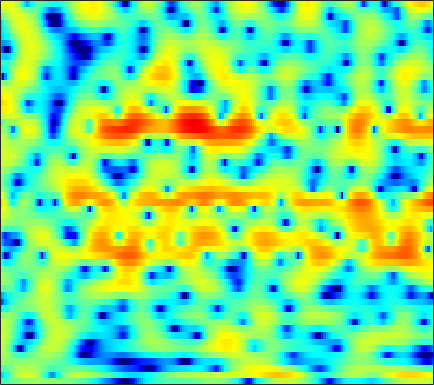

The file beside this chart, header and first rows:
-3.3023, -2.8559, -2.2954, -1.7893, -1.4419, -1.0128, -0.61607, -0.34906, -0.029874, 0.242, 0.45684, 0.59096, 0.73, 0.82496, 0.86688, 0.88514, 0.86878, 0.83754, 0.77565, 0.7009, 0.61007, 0.53857, 0.44464, 0.3504
-7.551, -6.5, -4.668, -2.87, -1.671, -0.297, 0.8282, 1.522, 2.266, 2.816, 3.183, 3.343, 3.405, 3.291, 3.086, 2.646, 1.996, 1.354, 0.2661, -1.14, -2.944, -4.61, -7.228, -9.604
-2.291, -2.104, -1.651, -1.059, -0.5749, 0.06351, 0.6507, 1.038, 1.467, 1.792, 2.009, 2.099, 2.12, 2.03, 1.887, 1.594, 1.187, 0.8127, 0.2335, -0.4149, -1.085, -1.569, -2.119, -2.479
0.7784, 0.6778, 0.5598, 0.4627, 0.4043, 0.3484, 0.3154, 0.3054, 0.3095, 0.3324, 0.3745, 0.4108, 0.462, 0.5068, 0.5291, 0.5358, 0.5087, 0.4674, 0.3797, 0.2578, 0.1039, -0.0295, -0.2304, -0.4508
2.247, 1.814, 1.154, 0.4062, -0.2008, -1.039, -1.85, -2.381, -2.891, -3.08, -2.919, -2.607, -2.03, -1.372, -0.8772, -0.2596, 0.2809, 0.6266, 1.004, 1.281, 1.457, 1.522, 1.512, 1.396
3.173, 2.426, 1.204, -0.3356, -1.755, -4.126, -7.341, -10.78, -19.14, -24.75, -13.35, -9.737, -6.642, -4.489, -3.215, -1.813, -0.6555, 0.0826, 0.9178, 1.599, 2.129, 2.427, 2.687, 2.788
3.467, 2.793, 1.715, 0.4335, -0.6491, -2.217, -3.85, -5.032, -6.395, -7.368, -7.877, -7.961, -7.719, -7.081, -6.35, -5.116, -3.718, -2.655, -1.321, -0.1419, 0.8533, 1.475, 2.129, 2.577
3.68, 3.166, 2.331, 1.331, 0.474, -0.8083, -2.242, -3.425, -5.171, -7.207, -9.761, -12.31, -17.72, -35.26, -21.39, -13.15, -8.756, -6.384, -3.91, -1.969, -0.4379, 0.494, 1.49, 2.232
3.238, 2.86, 2.216, 1.409, 0.6922, -0.4148, -1.684, -2.74, -4.257, -5.857, -7.435, -8.486, -9.48, -9.755, -9.41, -8.276, -6.658, -5.334, -3.6, -2.013, -0.6252, 0.2591, 1.218, 1.947
2.705, 2.51, 2.13, 1.588, 1.063, 0.1814, -0.9364, -1.964, -3.619, -5.69, -8.343, -10.88, -14.91, -16.13, -13.32, -9.336, -6.225, -4.356, -2.31, -0.6945, 0.5791, 1.335, 2.079, 2.548
0.17, 0.3739, 0.5521, 0.5943, 0.5322, 0.2956, -0.1475, -0.6318, -1.475, -2.542, -3.802, -4.755, -5.68, -5.698, -5.044, -3.589, -1.974, -0.8503, 0.4637, 1.529, 2.314, 2.724, 3.025, 3.038
-6.38, -5.335, -4.086, -3.038, -2.392, -1.737, -1.279, -1.045, -0.86, -0.7691, -0.7021, -0.6314, -0.4725, -0.1887, 0.1037, 0.5916, 1.141, 1.555, 2.051, 2.449, 2.705, 2.777, 2.708, 2.416
-14.22, -11.28, -8.369, -6.207, -4.974, -3.714, -2.779, -2.222, -1.63, -1.139, -0.6895, -0.3615, 0.07851, 0.527, 0.8826, 1.35, 1.785, 2.086, 2.412, 2.622, 2.707, 2.671, 2.484, 2.137
-9.534, -8.064, -6.375, -5.032, -4.274, -3.536, -3.063, -2.845, -2.64, -2.429, -2.108, -1.75, -1.097, -0.3161, 0.3108, 1.119, 1.833, 2.285, 2.761, 3.058, 3.173, 3.137, 2.911, 2.485
-1.889, -1.737, -1.571, -1.55, -1.691, -2.099, -2.845, -3.7, -5.258, -7.209, -8.672, -8.285, -5.947, -3.288, -1.575, 0.2745, 1.701, 2.507, 3.289, 3.785, 3.992, 3.972, 3.704, 3.153
1.155, 0.928, 0.5725, 0.1002, -0.347, -1.159, -2.278, -3.366, -5.264, -7.599, -9.496, -9.217, -6.668, -3.901, -2.167, -0.3276, 1.073, 1.889, 2.695, 3.212, 3.459, 3.465, 3.255, 2.774
1.027, 0.7138, 0.2758, -0.1631, -0.4926, -0.9789, -1.474, -1.833, -2.272, -2.562, -2.642, -2.524, -2.086, -1.454, -0.9233, -0.1997, 0.4423, 0.8601, 1.335, 1.673, 1.9, 1.983, 1.962, 1.778
-0.07426, -0.5568, -1.111, -1.467, -1.62, -1.656, -1.58, -1.484, -1.324, -1.157, -0.9663, -0.8126, -0.637, -0.4742, -0.3781, -0.254, -0.1458, -0.08873, 0.03442, 0.2171, 0.4935, 0.7468, 1.073, 1.358
-2.892, -4.384, -5.715, -5.846, -5.269, -4.07, -2.889, -2.131, -1.265, -0.6059, -0.1173, 0.1346, 0.2646, 0.1608, -0.0814, -0.6843, -1.526, -2.241, -3.11, -3.265, -2.494, -1.508, -0.06983, 1.204
-6.323, -10.57, -18.6, -14.79, -10.55, -7.129, -4.979, -3.732, -2.369, -1.25, -0.3891, 0.06113, 0.4348, 0.4341, 0.1389, -0.8496, -2.666, -4.837, -9.98, -18.23, -8.73, -4.381, -0.848, 1.41
-4.189, -5.983, -7.709, -8.662, -8.882, -8.701, -8.29, -7.607, -6.372, -4.754, -3.068, -1.965, -0.7498, 0.08621, 0.4361, 0.6425, 0.4316, 0.161, -0.1827, -0.1198, 0.3754, 0.9805, 1.882, 2.666
-7.034, -9.769, -12.05, -12.65, -12.93, -14.21, -17.18, -22.14, -18.7, -10.93, -6.422, -3.925, -1.475, 0.227, 1.15, 2.105, 2.715, 3.008, 3.264, 3.449, 3.56, 3.575, 3.501, 3.236
-7.682, -11.65, -14.06, -12.32, -10.93, -10.03, -9.656, -9.3, -7.984, -5.869, -3.574, -2.036, -0.2363, 1.186, 2.066, 2.895, 3.524, 3.854, 4.123, 4.16, 4.037, 3.815, 3.319, 2.548
-0.4048, -1.438, -2.469, -3.051, -3.222, -3.127, -2.942, -2.632, -2.056, -1.349, -0.5613, 0.08999, 0.8476, 1.53, 1.962, 2.432, 2.733, 2.876, 2.938, 2.857, 2.603, 2.31, 1.752, 0.9948
2.519, 1.905, 1.175, 0.6341, 0.2987, 0.01142, -0.1305, -0.138, -0.09344, 0.05008, 0.2253, 0.397, 0.5837, 0.7534, 0.8129, 0.9062, 0.9059, 0.8536, 0.7221, 0.5747, 0.3365, 0.1106, -0.2608, -0.7125
4.059, 3.492, 2.757, 2.081, 1.63, 1.121, 0.8006, 0.6164, 0.4542, 0.3562, 0.2823, 0.1551, -0.01093, -0.2456, -0.4705, -0.8371, -1.181, -1.423, -1.695, -1.892, -2.02, -2.101, -2.211, -2.316
5.576, 4.724, 3.515, 2.307, 1.54, 0.7813, 0.356, 0.2678, 0.3609, 0.46, 0.4642, 0.3432, -0.0356, -0.7175, -1.367, -2.558, -3.787, -4.574, -5.108, -5.111, -4.731, -4.463, -4.269, -4.247
7.095, 5.622, 3.171, 0.08649, -2.537, -5.272, -4.591, -2.845, -0.879, 0.4393, 1.106, 1.331, 1.059, 0.191, -0.9624, -3.318, -7.559, -13.47, -22.49, -10.36, -6.417, -5.144, -4.914, -6.414
4.96, 3.433, 0.9229, -2.392, -5.11, -7.846, -7.369, -5.619, -3.688, -2.225, -1.282, -0.8421, -0.6215, -0.7943, -1.261, -2.036, -3.245, -3.949, -4.207, -3.839, -2.972, -2.505, -2.267, -2.386
1.778, 0.7076, -0.9493, -2.737, -4.062, -5.625, -6.729, -7.141, -7.102, -6.509, -5.472, -4.796, -3.89, -3.2, -2.837, -2.488, -2.211, -2.029, -1.745, -1.355, -0.925, -0.5645, -0.07632, 0.4465
0.2267, -0.6014, -2.017, -3.806, -5.524, -8.341, -12.12, -16.04, -18.43, -13.89, -10.14, -8.069, -6.082, -4.698, -3.83, -3.01, -2.241, -1.762, -1.174, -0.5463, 0.03529, 0.4892, 1.107, 1.719
0.3381, -0.2001, -1.21, -2.577, -3.872, -5.903, -8.28, -9.883, -10.75, -9.728, -8.044, -6.874, -5.617, -4.609, -4.032, -3.288, -2.671, -2.174, -1.447, -0.7276, 0.04962, 0.6138, 1.332, 2.013
1.513, 1.369, 0.9567, 0.3742, -0.1818, -1.03, -1.839, -2.425, -2.974, -3.356, -3.552, -3.69, -3.955, -4.223, -4.549, -4.74, -4.725, -4.362, -3.458, -2.34, -1.114, -0.2577, 0.7453, 1.582
2.632, 2.812, 2.866, 2.708, 2.496, 2.085, 1.596, 1.177, 0.5476, -0.1765, -1.031, -1.823, -3.162, -5.03, -6.932, -10.52, -14.43, -13.61, -9.247, -5.669, -3.173, -1.783, -0.3497, 0.6321
2.888, 3.18, 3.377, 3.362, 3.262, 3.034, 2.653, 2.334, 1.756, 1.072, 0.1594, -0.655, -1.989, -3.711, -5.233, -7.576, -9.295, -9.177, -7.388, -5.329, -3.577, -2.544, -1.512, -0.7724
2.877, 2.979, 2.97, 2.885, 2.753, 2.54, 2.297, 2.065, 1.75, 1.352, 0.8429, 0.4056, -0.3042, -1.092, -1.665, -2.441, -2.965, -3.197, -3.313, -3.165, -2.981, -2.805, -2.63, -2.457
3.201, 2.901, 2.439, 1.97, 1.644, 1.298, 1.184, 1.179, 1.315, 1.43, 1.541, 1.5, 1.339, 1.031, 0.712, 0.2319, -0.3486, -0.8317, -1.525, -2.26, -3.052, -3.665, -4.363, -4.925
3.494, 2.716, 1.501, -0.1031, -1.326, -2.574, -2.543, -1.528, 0.03418, 1.448, 2.441, 2.925, 3.275, 3.297, 3.075, 2.62, 1.829, 1.092, -0.1203, -1.716, -3.662, -5.451, -8.213, -11.3
1.874, 1.355, 0.1686, -2.025, -4.814, -11.51, -10.33, -5.016, -0.7988, 1.714, 3.217, 3.933, 4.424, 4.502, 4.342, 3.751, 2.872, 1.937, 0.3959, -1.62, -4.141, -6.43, -10.12, -14.44
-3.05, -0.8277, 0.4743, 0.9085, 0.788, 0.6859, 0.894, 1.407, 2.14, 2.825, 3.348, 3.558, 3.587, 3.385, 3.168, 2.511, 1.689, 0.7722, -0.6724, -2.652, -5.005, -7.206, -10.61, -14.85
2.065, 2.644, 3.274, 3.638, 3.695, 3.653, 3.405, 3.199, 2.767, 2.233, 1.599, 1.12, 0.4918, -0.00443, -0.2665, -0.6081, -1.1, -1.553, -2.615, -4.035, -5.864, -7.483, -10.19, -13.17
6.06, 5.829, 5.571, 5.198, 4.89, 4.276, 3.473, 2.63, 1.27, -0.5231, -2.87, -4.922, -7.379, -7.934, -7.26, -5.754, -4.893, -4.557, -4.704, -5.255, -6.351, -7.336, -8.996, -10.73
6.901, 6.561, 6.066, 5.501, 4.998, 4.167, 3.115, 2.122, 0.4366, -1.774, -4.887, -7.896, -12.93, -13.59, -10.66, -7.923, -6.291, -5.76, -5.464, -5.77, -6.515, -7.384, -8.841, -10.74
5.98, 5.681, 5.252, 4.81, 4.408, 3.812, 3.05, 2.388, 1.326, 0.06138, -1.297, -2.323, -3.41, -4.035, -4.311, -4.335, -4.327, -4.412, -4.704, -5.24, -5.939, -6.614, -7.654, -8.91
3.923, 3.684, 3.483, 3.364, 3.316, 3.23, 3.076, 2.875, 2.503, 1.996, 1.424, 0.9354, 0.2685, -0.392, -0.8911, -1.533, -2.245, -2.759, -3.567, -4.361, -5.16, -5.718, -6.42, -7.057
-0.06341, -0.4016, -0.1597, 0.6215, 1.365, 2.255, 2.971, 3.34, 3.623, 3.693, 3.531, 3.294, 2.795, 2.104, 1.51, 0.504, -0.6812, -1.69, -3.112, -4.53, -5.745, -6.374, -6.795, -6.816
-10.64, -17.77, -9.678, -3.971, -1.415, 0.9656, 2.583, 3.47, 4.277, 4.742, 4.881, 4.801, 4.447, 3.791, 3.089, 1.815, 0.1447, -1.499, -4.249, -7.953, -12.54, -14.3, -11.83, -9.061
-4.932, -5.43, -4.674, -2.926, -1.512, 0.2517, 1.708, 2.623, 3.568, 4.204, 4.57, 4.636, 4.469, 3.99, 3.384, 2.278, 0.7431, -0.7273, -3.178, -6.205, -9.323, -10.46, -9.543, -7.881
-3.539, -3.704, -3.541, -2.914, -2.212, -1.043, 0.1873, 1.081, 2.141, 2.973, 3.575, 3.836, 3.942, 3.773, 3.448, 2.8, 1.894, 1.083, -0.117, -1.367, -2.467, -3.106, -3.716, -4.112
-6.449, -7.162, -7.722, -7.254, -6.193, -4.275, -2.265, -0.9249, 0.6558, 1.916, 2.835, 3.338, 3.735, 3.85, 3.784, 3.492, 2.999, 2.535, 1.801, 0.9949, 0.1768, -0.4376, -1.25, -2.052
-10.44, -13.07, -20.56, -24.05, -14.13, -8.122, -4.371, -2.31, -0.193, 1.389, 2.533, 3.156, 3.712, 3.98, 4.024, 3.873, 3.531, 3.167, 2.553, 1.842, 1.037, 0.3792, -0.527, -1.496
-8.999, -9.291, -9.43, -8.599, -7.23, -4.989, -2.73, -1.228, 0.4539, 1.782, 2.784, 3.309, 3.776, 3.984, 3.965, 3.756, 3.355, 2.929, 2.246, 1.431, 0.5178, -0.2116, -1.235, -2.312
-7.297, -6.477, -5.277, -4.012, -2.963, -1.555, -0.1879, 0.7763, 1.88, 2.767, 3.414, 3.742, 3.951, 3.917, 3.734, 3.305, 2.661, 2.046, 1.09, -0.01189, -1.213, -2.128, -3.379, -4.565
-7.505, -5.806, -3.757, -1.972, -0.7991, 0.5667, 1.706, 2.436, 3.212, 3.758, 4.079, 4.185, 4.108, 3.784, 3.397, 2.65, 1.638, 0.7325, -0.723, -2.384, -4.225, -5.673, -7.547, -9.206
-7.5, -4.892, -2.255, -0.2598, 0.8858, 2.137, 3.067, 3.56, 4.037, 4.285, 4.32, 4.194, 3.865, 3.315, 2.75, 1.732, 0.3912, -0.8325, -2.881, -5.463, -8.517, -11.17, -14.89, -18.33
-2.26, -0.968, 0.5826, 1.845, 2.591, 3.339, 3.813, 3.988, 4.025, 3.876, 3.57, 3.243, 2.721, 2.098, 1.515, 0.549, -0.7004, -1.969, -4.103, -6.966, -10.94, -15.18, -24.24, -35.47
1.895, 2.461, 3.117, 3.633, 3.914, 4.023, 3.874, 3.615, 2.993, 2.144, 1.181, 0.5346, -0.1642, -0.5716, -0.7822, -1.005, -1.446, -2.048, -3.167, -4.735, -6.726, -8.386, -10.4, -11.61
3.588, 3.942, 4.286, 4.429, 4.377, 4.059, 3.391, 2.615, 1.154, -0.9513, -3.905, -6.585, -8.974, -7.28, -5.208, -3.214, -2.108, -1.645, -1.561, -1.91, -2.518, -3.047, -3.762, -4.316
